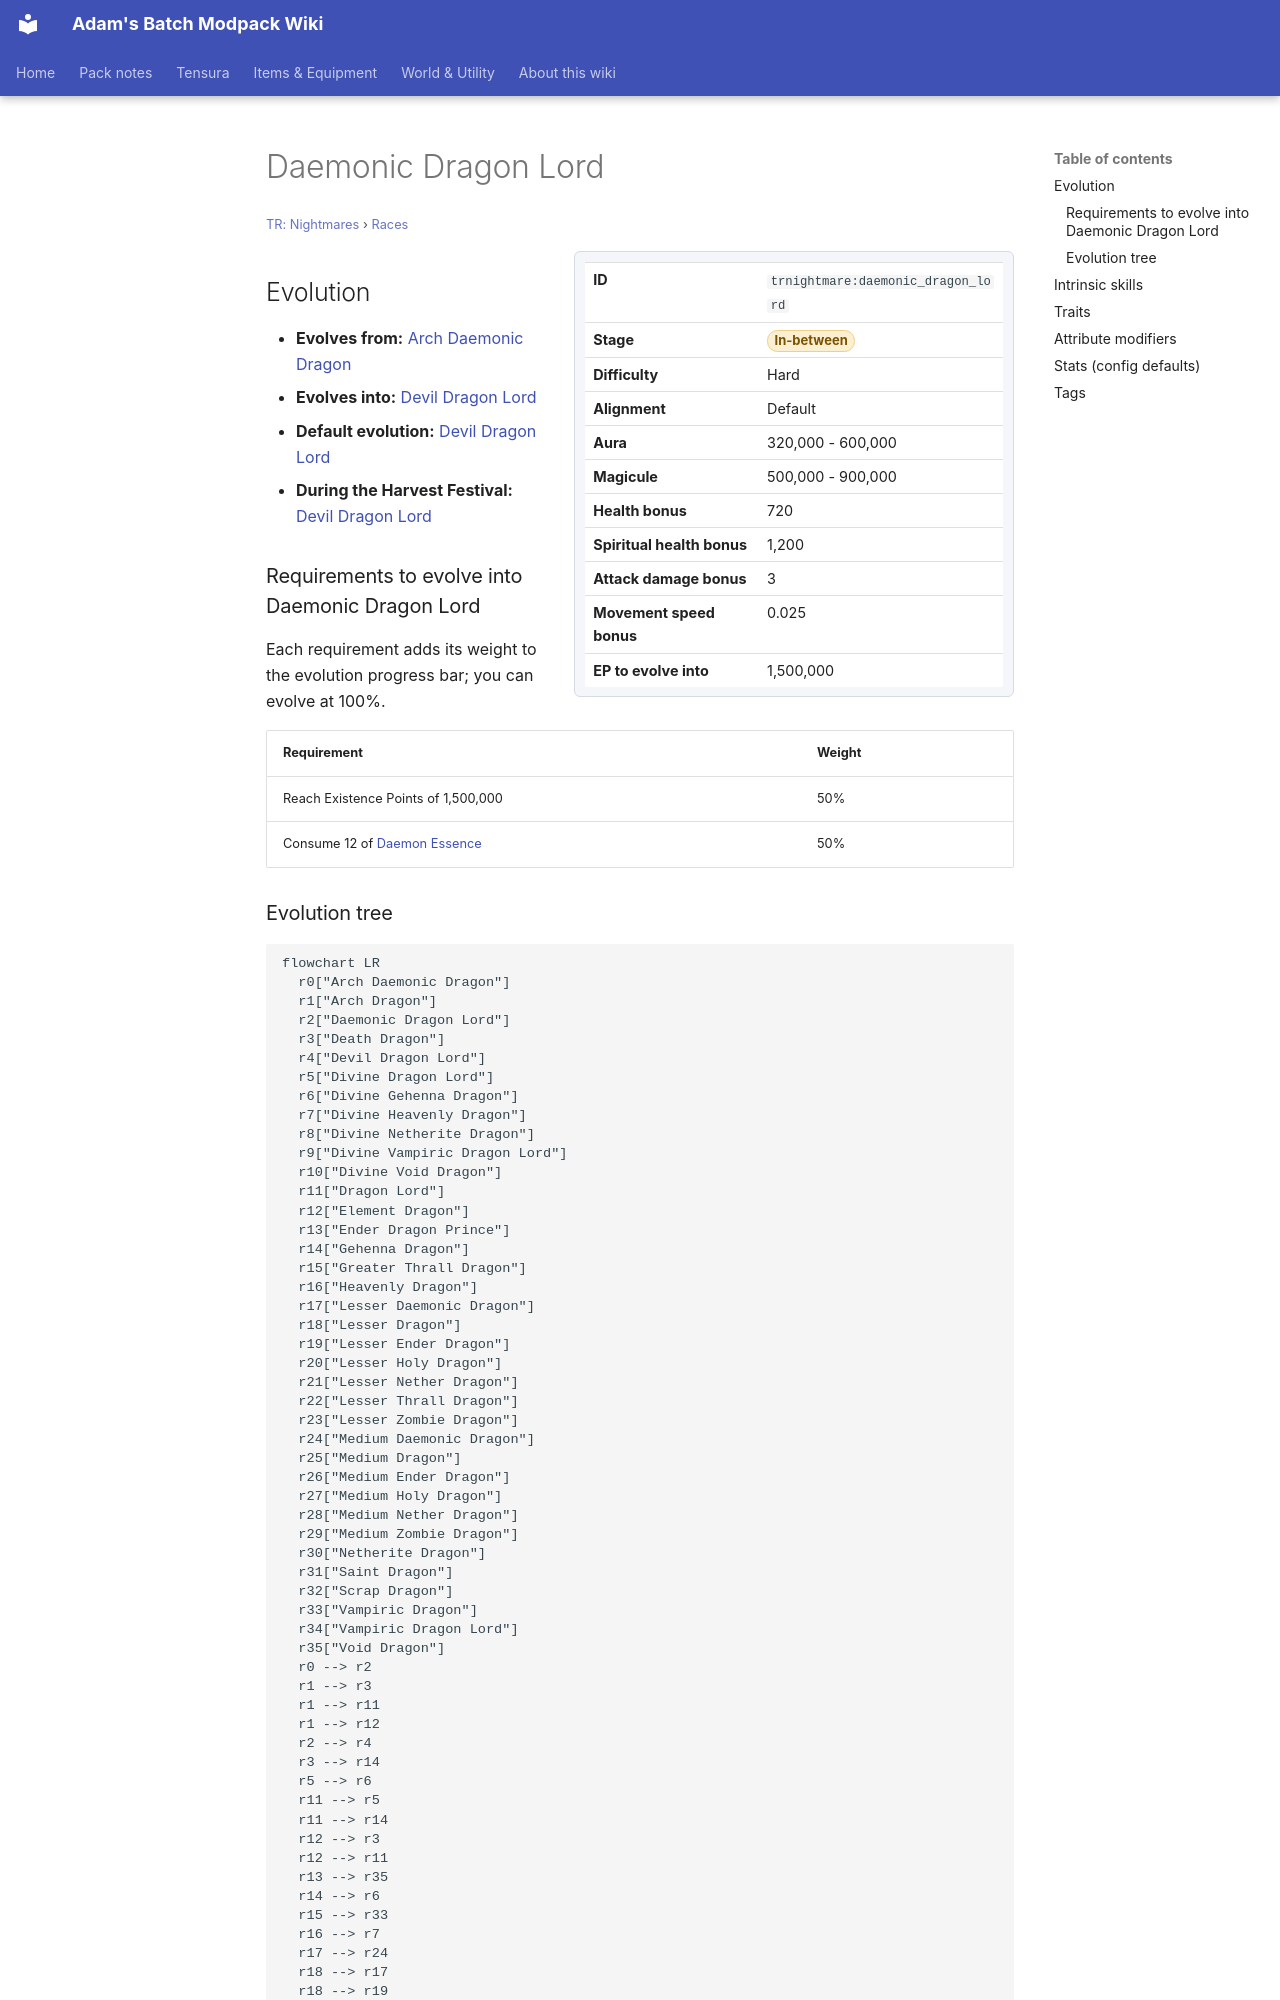

repository: Proteus-Nell/Adams-Batch-MC-Modpack-Wiki · page: tr-nightmares/races/daemonic-dragon-lord/index.html · generator: mkdocs

# Daemonic Dragon Lord

<small>[TR: Nightmares](../index.md) &rsaquo; [Races](index.md)</small>

<div class="infobox" markdown>

| | |
|---|---|
| **ID** | `trnightmare:daemonic_dragon_lord` |
| **Stage** | <span class="stage stage-in-between">In-between</span> |
| **Difficulty** | Hard |
| **Alignment** | Default |
| **Aura** | 320,000 - 600,000 |
| **Magicule** | 500,000 - 900,000 |
| **Health bonus** | 720 |
| **Spiritual health bonus** | 1,200 |
| **Attack damage bonus** | 3 |
| **Movement speed bonus** | 0.025 |
| **EP to evolve into** | 1,500,000 |

</div>

## Evolution

- **Evolves from:** [Arch Daemonic Dragon](arch-daemonic-dragon.md)
- **Evolves into:** [Devil Dragon Lord](devil-dragon-lord.md)
- **Default evolution:** [Devil Dragon Lord](devil-dragon-lord.md)
- **During the Harvest Festival:** [Devil Dragon Lord](devil-dragon-lord.md)

### Requirements to evolve into Daemonic Dragon Lord

Each requirement adds its weight to the evolution progress bar; you can evolve at 100%.

| Requirement | Weight |
|---|---|
| Reach Existence Points of 1,500,000 | 50% |
| Consume 12 of [Daemon Essence](../../tensura-reincarnated/items/materials/daemon-essence.md) | 50% |
